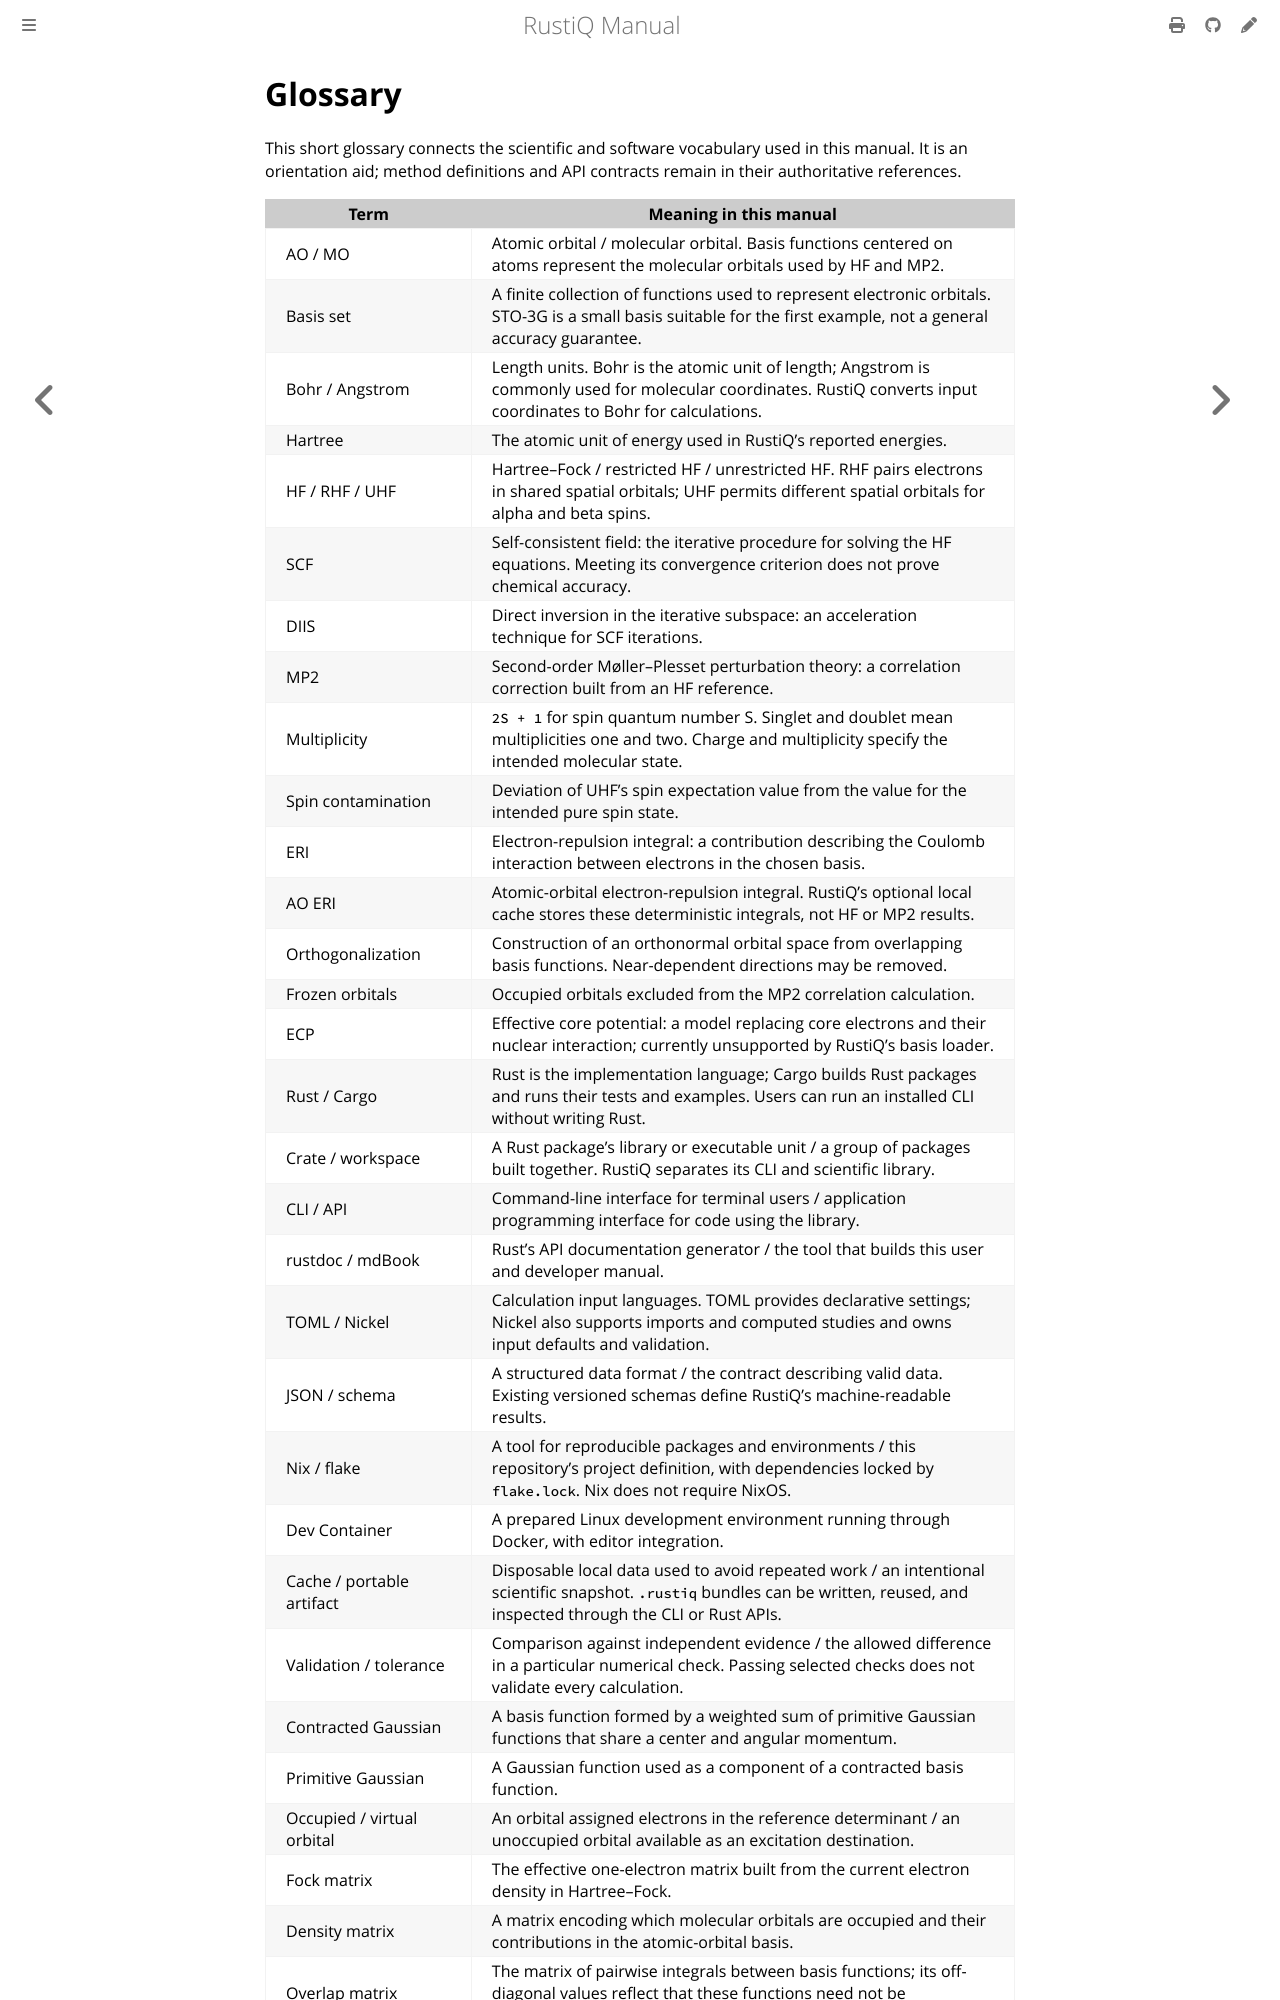

repository: mveril/RustiQ · page: dev/glossary.html · generator: mdbook

# Glossary

This short glossary connects the scientific and software vocabulary used in
this manual. It is an orientation aid; method definitions and API
contracts remain in their authoritative references.
